The GitHub repository ChuTIen18/demo_dataset_Chutien contains a labelled image folder "images" with 10 categories: apricot blossom, daisy, dandelion, hibiscus, hydrangea, orchid, peach blossom, rose, sunflower, tulip. Examples follow, each with its label.

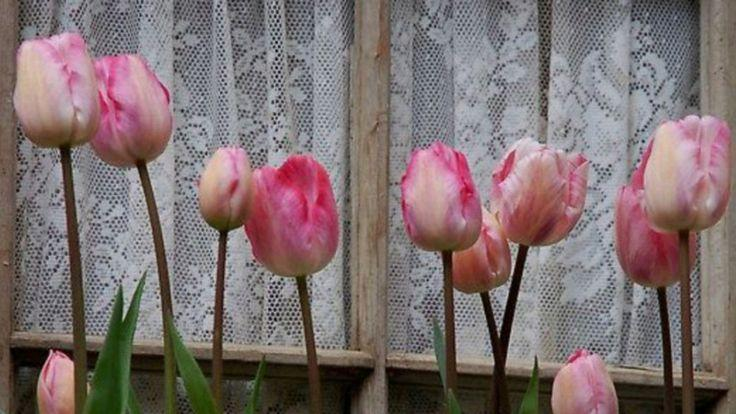
Label: tulip

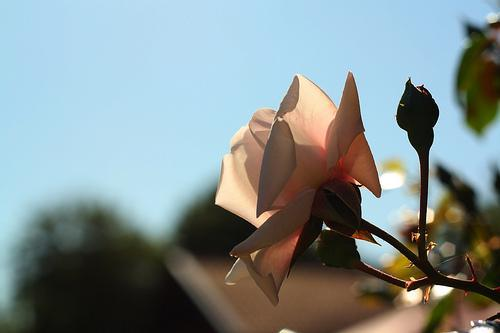
Label: rose

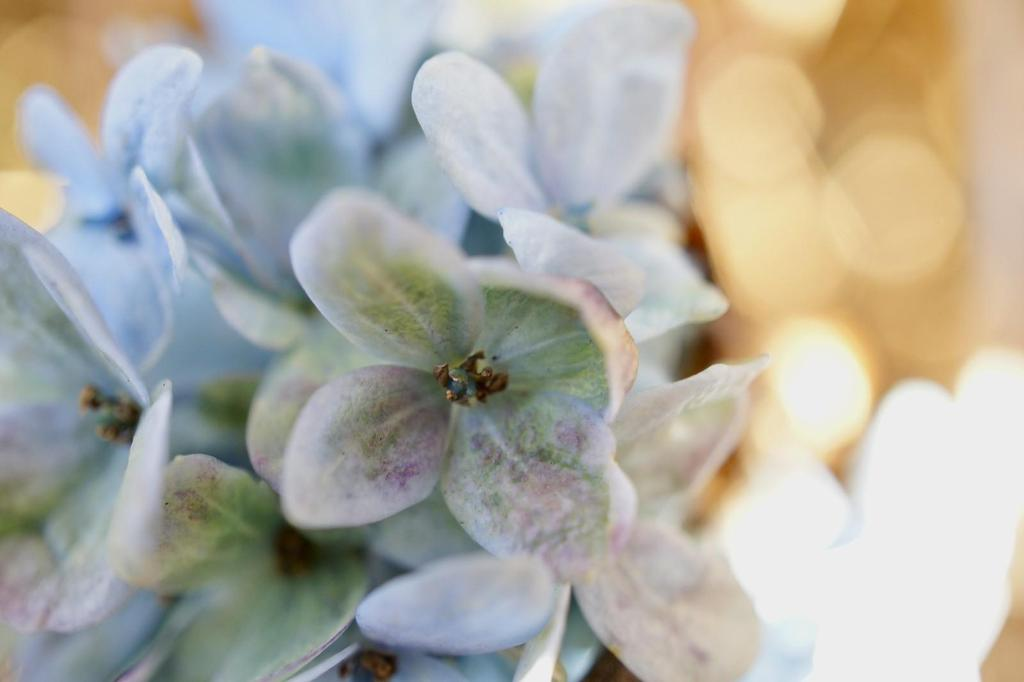
Label: hydrangea

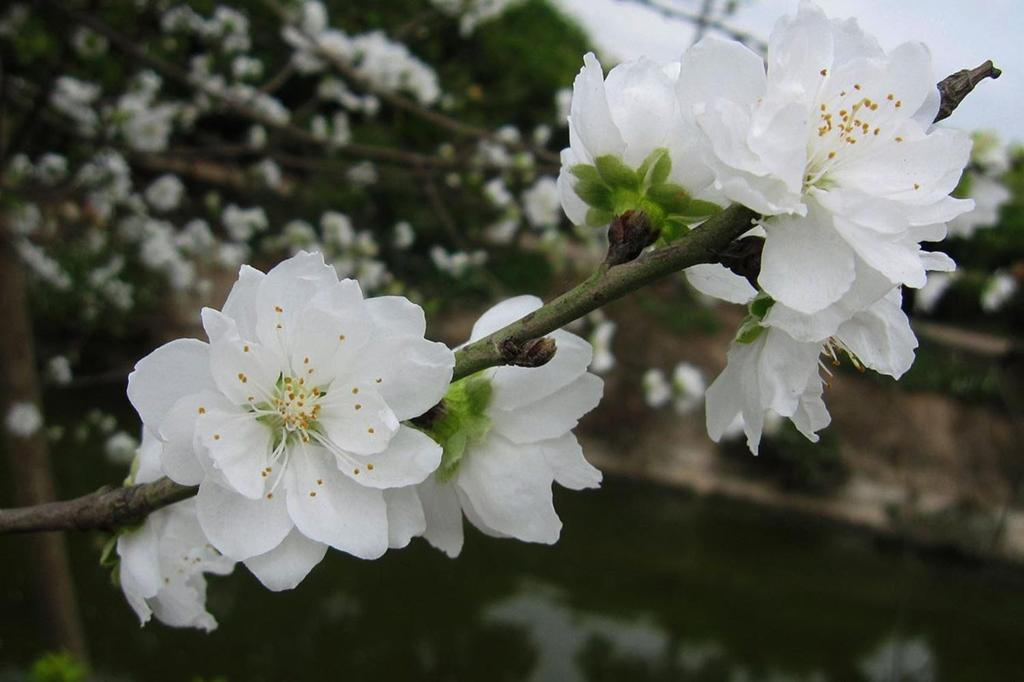
Label: peach blossom

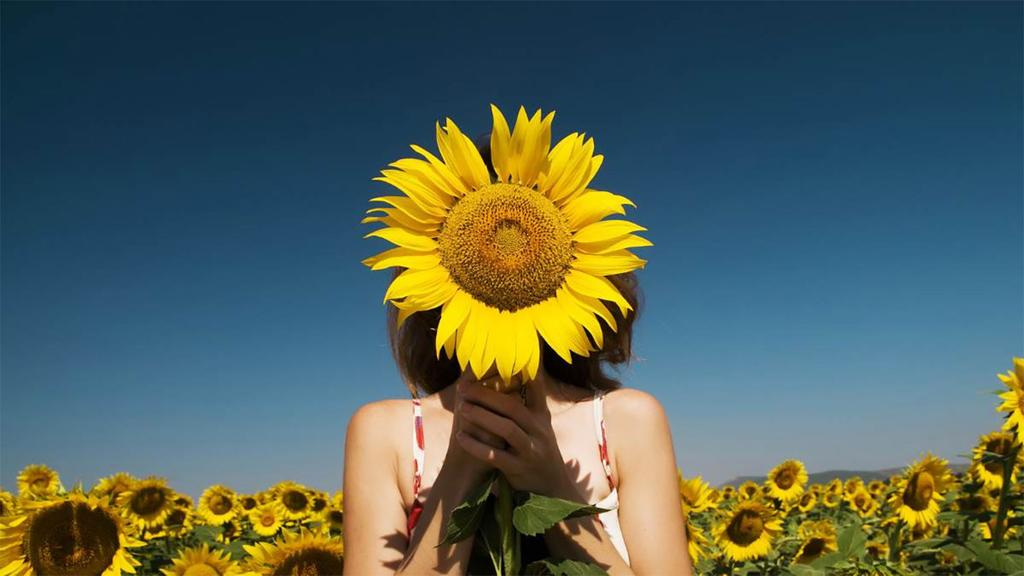
Label: sunflower

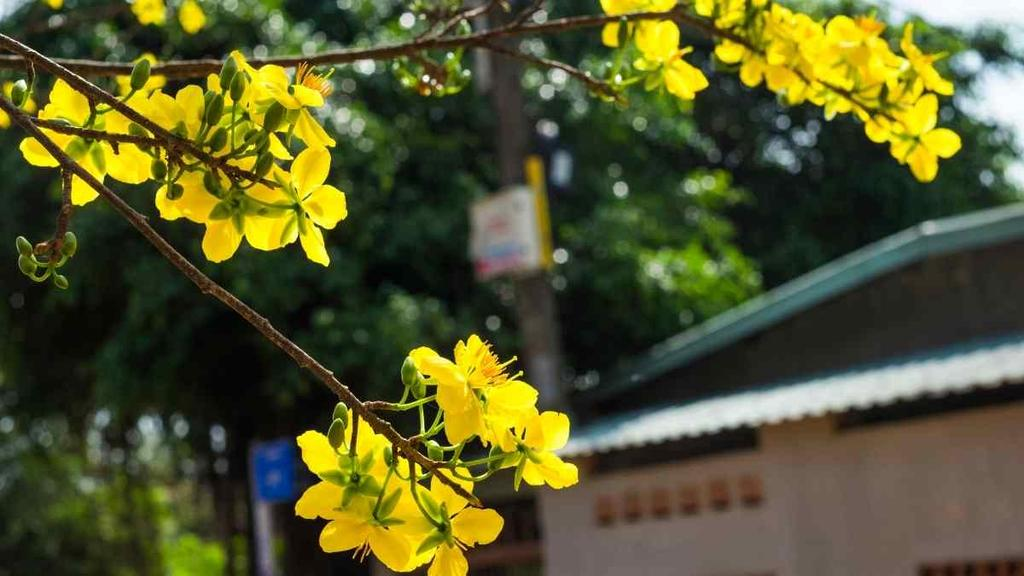
Label: apricot blossom
